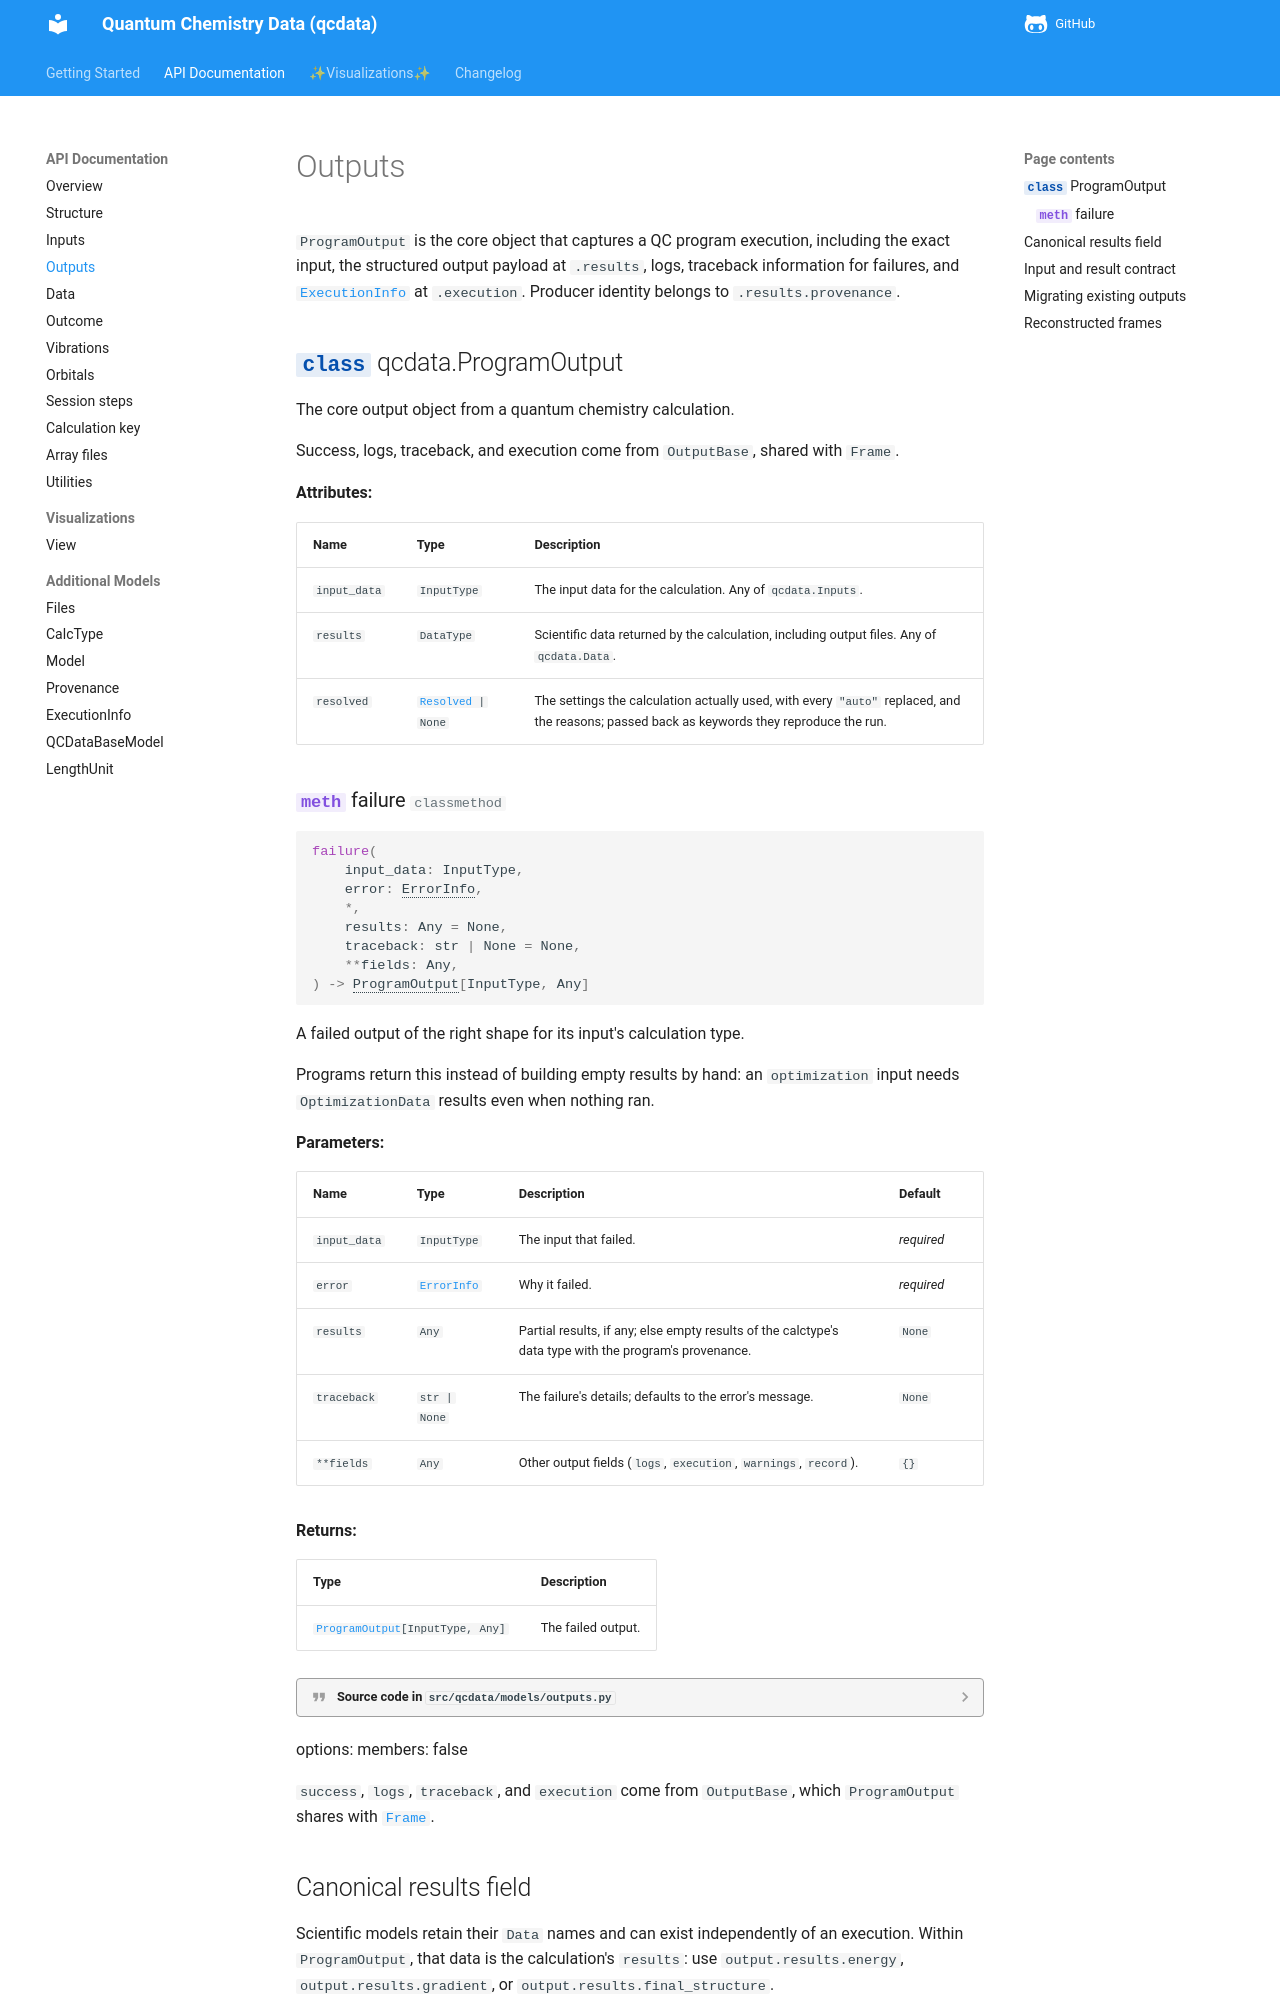

repository: atomsforhumanity/qcdata · page: api/outputs/index.html · generator: mkdocs

# Outputs

`ProgramOutput` is the core object that captures a QC program execution, including the exact input, the structured output payload at `.results`, logs, traceback information for failures, and [`ExecutionInfo`](./execution.md) at `.execution`. Producer identity belongs to `.results.provenance`.

::: qcdata.ProgramOutput
options:
members: false

`success`, `logs`, `traceback`, and `execution` come from `OutputBase`, which `ProgramOutput` shares with [`Frame`](./data.md#frames-structures-inside-a-calculation).

## Canonical results field

Scientific models retain their `Data` names and can exist independently of an execution. Within `ProgramOutput`, that data is the calculation's `results`: use `output.results.energy`, `output.results.gradient`, or `output.results.final_structure`.

The results live in `"results"`. The former name `"data"` is not accepted: a payload that uses it fails validation like any unknown field, and the `.data` attribute is gone.

The old `Results` and `*Results` classes, `qcdata.models.results` module, `qcio` import shim, stdout/files forwarding, and deprecated convenience helpers have been removed. Use `ProgramOutput`, `*Data`, `logs`, `results.files`, and explicit scientific attributes instead.
